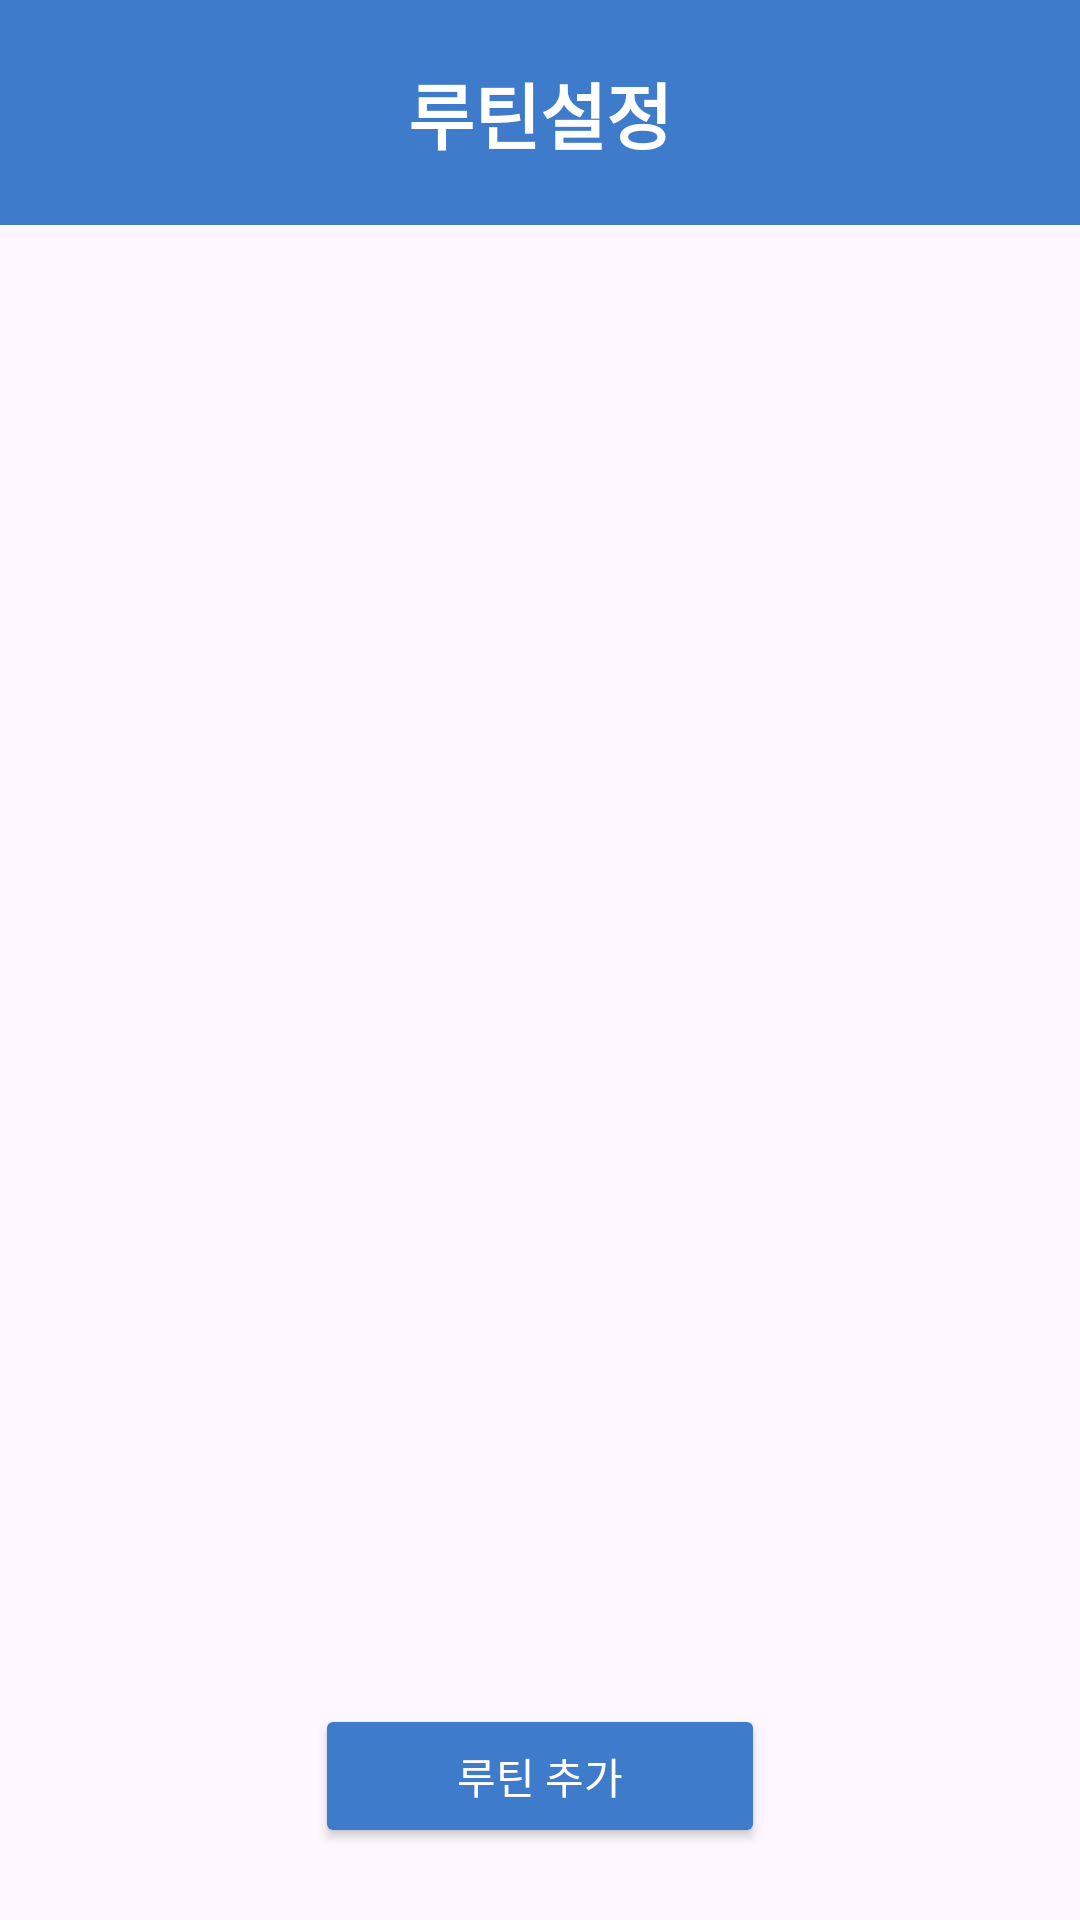

Write the Android layout XML for this screen, with the resource values it uses.
<!-- AndroidManifest.xml: application theme Theme.Fitroutine -->
<!-- res/layout/fragment_my_routine.xml -->
<?xml version="1.0" encoding="utf-8"?>
<LinearLayout
    xmlns:android="http://schemas.android.com/apk/res/android"
    android:orientation="vertical"
    android:layout_width="match_parent"
    android:layout_height="match_parent">

    <TextView
        android:id="@+id/RoutineTitle"
        android:layout_width="match_parent"
        android:layout_height="wrap_content"
        android:gravity="center"
        android:background="#3E7BCA"
        android:padding="20dp"
        android:paddingTop="12dp"
        android:paddingBottom="12dp"
        android:text="루틴설정"
        android:textSize="24sp"
        android:textColor="#FFFFFF"
        android:textStyle="bold" />

    <FrameLayout
        android:layout_width="match_parent"
        android:layout_height="0dp"
        android:layout_weight="1"
        android:layout_marginTop="12dp">

        <androidx.recyclerview.widget.RecyclerView
            android:id="@+id/recyclerViewRoutines"
            android:layout_width="match_parent"
            android:layout_height="match_parent" />

        <TextView
            android:id="@+id/emptyTextView"
            android:layout_width="match_parent"
            android:layout_height="match_parent"
            android:gravity="center"
            android:text="등록된 루틴이 없습니다"
            android:textSize="16sp"
            android:visibility="gone"/>
    </FrameLayout>

    <Button
        android:id="@+id/AddRoutine"
        android:layout_width="150dp"
        android:layout_height="wrap_content"
        android:text="루틴 추가"
        android:layout_gravity="center_horizontal"
        android:layout_marginTop="16dp"
        android:layout_marginBottom="24dp"
        android:backgroundTint="#3E7BCA"
        android:textColor="#FFFFFF"/>
</LinearLayout>
<!-- resources referenced by this layout -->
<resources>
  <style name="Theme.Fitroutine" parent="Base.Theme.Fitroutine" />
  <style name="Base.Theme.Fitroutine" parent="Theme.Material3.DayNight.NoActionBar">
          
          
      </style>
</resources>
